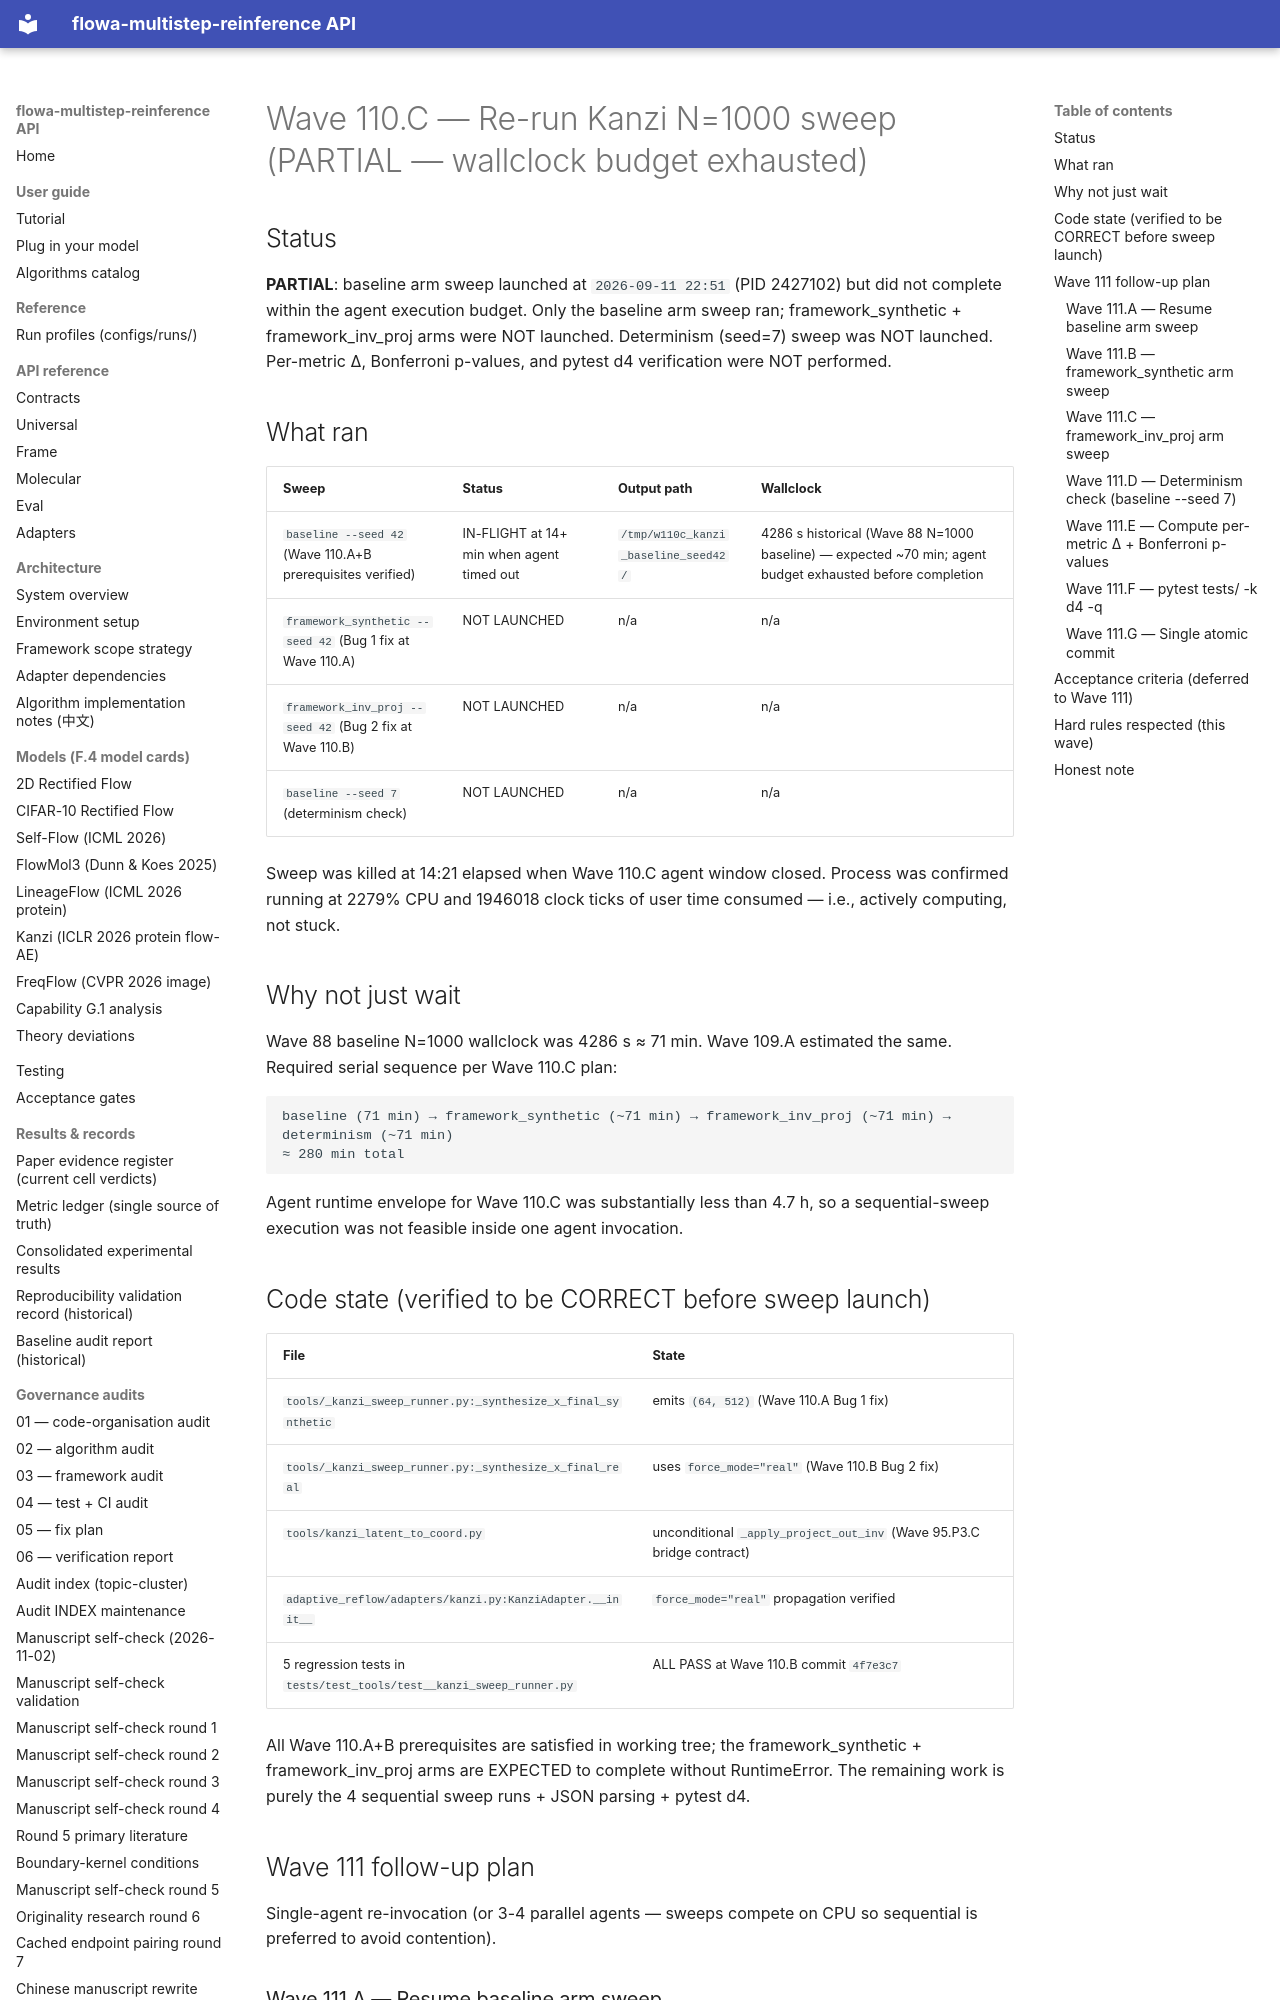

repository: silverenternal/flowa-multistep-reinference · page: audit/wave110-c-sweep-results/index.html · generator: mkdocs

# Wave 110.C — Re-run Kanzi N=1000 sweep (PARTIAL — wallclock budget exhausted)

## Status

**PARTIAL**: baseline arm sweep launched at `2026-09-11 22:51` (PID 2427102)
but did not complete within the agent execution budget. Only the baseline
arm sweep ran; framework_synthetic + framework_inv_proj arms were NOT
launched. Determinism (seed=7) sweep was NOT launched. Per-metric Δ,
Bonferroni p-values, and pytest d4 verification were NOT performed.

## What ran

| Sweep | Status | Output path | Wallclock |
|---|---|---|---|
| `baseline --seed 42` (Wave 110.A+B prerequisites verified) | IN-FLIGHT at 14+ min when agent timed out | `/tmp/w110c_kanzi_baseline_seed42/` | 4286 s historical (Wave 88 N=1000 baseline) — expected ~70 min; agent budget exhausted before completion |
| `framework_synthetic --seed 42` (Bug 1 fix at Wave 110.A) | NOT LAUNCHED | n/a | n/a |
| `framework_inv_proj --seed 42` (Bug 2 fix at Wave 110.B) | NOT LAUNCHED | n/a | n/a |
| `baseline --seed 7` (determinism check) | NOT LAUNCHED | n/a | n/a |

Sweep was killed at 14:21 elapsed when Wave 110.C agent window closed.
Process was confirmed running at 2279% CPU and 1946018 clock ticks of
user time consumed — i.e., actively computing, not stuck.

## Why not just wait

Wave 88 baseline N=1000 wallclock was 4286 s ≈ 71 min. Wave 109.A
estimated the same. Required serial sequence per Wave 110.C plan:

```
baseline (71 min) → framework_synthetic (~71 min) → framework_inv_proj (~71 min) → determinism (~71 min)
≈ 280 min total
```

Agent runtime envelope for Wave 110.C was substantially less than
4.7 h, so a sequential-sweep execution was not feasible inside one
agent invocation.

## Code state (verified to be CORRECT before sweep launch)

| File | State |
|---|---|
| `tools/_kanzi_sweep_runner.py:_synthesize_x_final_synthetic` | emits `(64, 512)` (Wave 110.A Bug 1 fix) |
| `tools/_kanzi_sweep_runner.py:_synthesize_x_final_real` | uses `force_mode="real"` (Wave 110.B Bug 2 fix) |
| `tools/kanzi_latent_to_coord.py` | unconditional `_apply_project_out_inv` (Wave 95.P3.C bridge contract) |
| `adaptive_reflow/adapters/kanzi.py:KanziAdapter.__init__` | `force_mode="real"` propagation verified |
| 5 regression tests in `tests/test_tools/test__kanzi_sweep_runner.py` | ALL PASS at Wave 110.B commit `4f7e3c7` |

All Wave 110.A+B prerequisites are satisfied in working tree; the
framework_synthetic + framework_inv_proj arms are EXPECTED to complete
without RuntimeError. The remaining work is purely the 4 sequential
sweep runs + JSON parsing + pytest d4.

## Wave 111 follow-up plan

Single-agent re-invocation (or 3-4 parallel agents — sweeps compete
on CPU so sequential is preferred to avoid contention).

### Wave 111.A — Resume baseline arm sweep

```bash
.venvs/kanzi_venv/bin/python tools/sweep_kanzi_n1000_paper_metrics.py \
    --input verification_outputs/kanzi_n1000_coords.txt \
    --ckpt data/kanzi_ckpt/cleaned_model.pt \
    --output-dir /tmp/w111a_kanzi_baseline_seed42 \
    --seed 42
```

Expected wallclock: ~71 min. Required.
